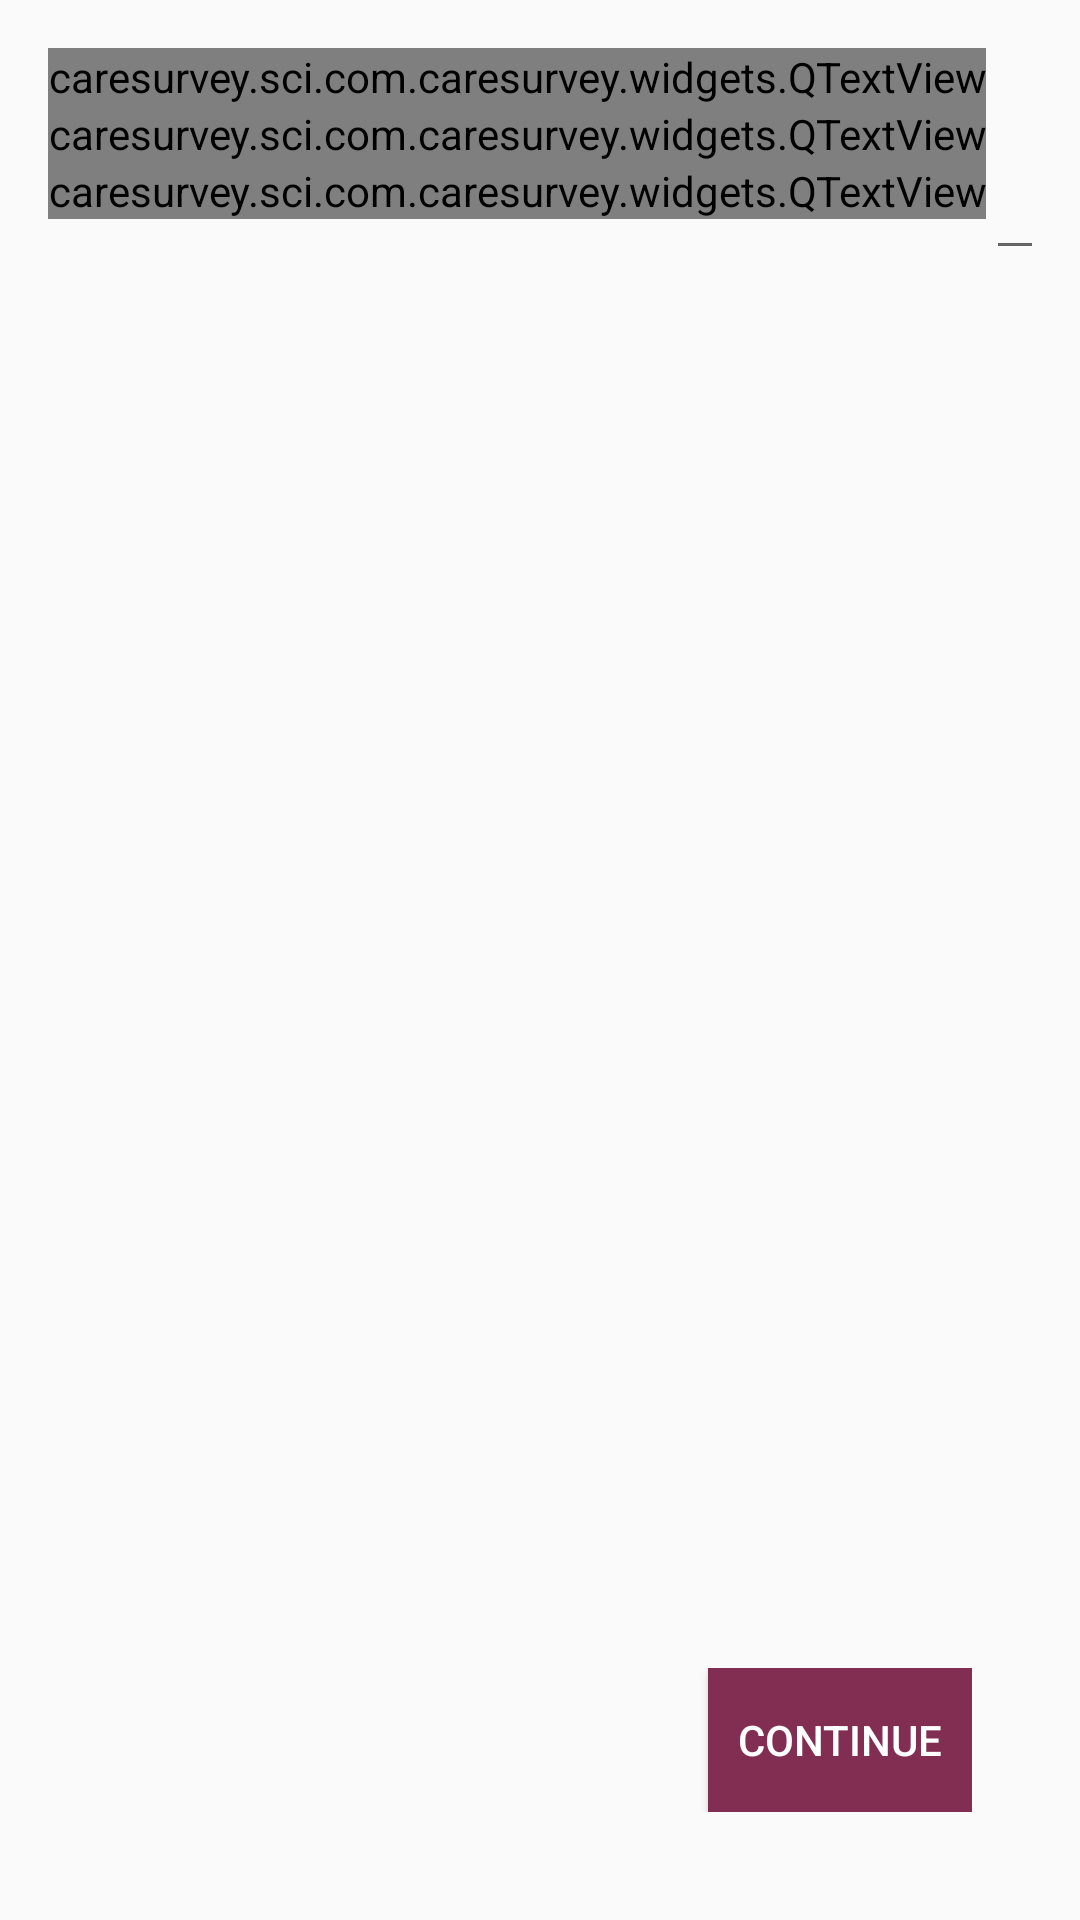

Here is an Android app screen rendered from its layout file. Give the layout XML and the strings, colors and styles it references.
<!-- AndroidManifest.xml: application theme AppTheme.NoActionBar -->
<!-- res/layout/activity_concent_1.xml -->
<?xml version="1.0" encoding="utf-8"?>
<LinearLayout xmlns:android="http://schemas.android.com/apk/res/android"
    android:orientation="vertical" android:layout_width="match_parent"
    android:layout_height="match_parent"
    android:padding="16dp">
    <LinearLayout
        android:id="@+id/anc_layout"
        android:layout_width="match_parent"
        android:layout_height="0dp"
        android:layout_weight="0.8"
        android:orientation="vertical">

        <caresurvey.sci.com.caresurvey.widgets.QTextView
            android:id="@+id/textView24"
            android:layout_width="wrap_content"
            android:layout_height="wrap_content"
            android:text="K¬v‡q‡›Ui AbygwZ wbb|"
            android:textAppearance="?android:attr/textAppearanceLarge"
            android:textColor="@color/purple"
             />

        <caresurvey.sci.com.caresurvey.widgets.QTextView
            android:id="@+id/textView25"
            android:layout_width="wrap_content"
            android:layout_height="wrap_content"
            android:text="Avmmvjvgy AvjvBKzg/Av`ve,"
            android:textAppearance="?android:attr/textAppearanceLarge"
            android:textColor="@color/purple"
             />


        <LinearLayout
            android:layout_width="match_parent"
            android:layout_height="wrap_content"
            android:orientation="vertical">

            <LinearLayout
                android:layout_width="wrap_content"
                android:layout_height="wrap_content"
                android:orientation="horizontal">

                <caresurvey.sci.com.caresurvey.widgets.QTextView
                    android:layout_width="wrap_content"
                    android:layout_height="wrap_content"
                    android:text="Avwg "
                    android:textAppearance="?android:attr/textAppearanceLarge"
                    android:textColor="@color/purple"
                    />

                <EditText
                    android:focusable="false"
                    android:id="@+id/userCareTaker"
                    android:layout_width="180dp"
                    android:layout_height="wrap_content"
                    android:textAppearance="?android:attr/textAppearanceSmall" />

                <caresurvey.sci.com.caresurvey.widgets.QTextView
                    android:layout_width="wrap_content"
                    android:layout_height="wrap_content"
                    android:text="gv-gwb GBP, Gm, Gm cÖ‡R±-Gi c‡ÿ ¯^v¯’¨ ‡mev "
                    android:textAppearance="?android:attr/textAppearanceLarge"

                    android:textColor="@color/purple"
                     />


            </LinearLayout>

            <LinearLayout
                android:layout_width="match_parent"
                android:layout_height="wrap_content"
                android:orientation="vertical">

                <caresurvey.sci.com.caresurvey.widgets.QTextView
                    android:id="@+id/des_text"
                    android:layout_width="match_parent"
                    android:layout_height="wrap_content"
                    android:text="মান উন্নয়নে বিভিন্ন স্বাস্থ্যকেন্দ্রে একটি জরিপ পরিচালনা করেছি। এই জরিপের তথ্য সমূহ স্বাস্থ্যসেবার মান উন্নয়ন ও গবেষনার কাজে ব্যবহার করা হবে। এই স্বাস্থ্যকেন্দ্রে গর্ভবতী মায়ের সেবা কিভাবে দেয়া হয় তা বুঝার জন্য আমি এই ক্লায়েন্টের সাথে আপনার কনসালটেশনটি পর্যবেক্ষণ করতে চাই। আপনি ক্লায়েন্টকে যে সেবা প্রদান করেছেন তা মূল্যায়ন করা আমাদের উদ্দেশ্য নয় এবং এ ব্যাপারে আমি দক্ষও নই। এই পর্যবেক্ষণের তথ্য গোপন থাকবে। আপনার বা ক্লায়েন্টের নাম রিপোর্টে সংযুক্ত করা হবে না। যদি আপনি কোন পয়েন্ট অসস্তিবোধ করেন, তাহলে আমাকে এই স্থান ত্যাগ করতে বলতে পারেন। যা হোক, আমি আশা করব যে, আপনার 'চিকিৎসা/পরামর্শ প্রদান' পর্যবেক্ষণ করলে আপনি কিছু মনে করবেন না।
আমাকে , আপনি কোন প্রশ্ন জিজ্ঞেস করতে চান কি? "
                    android:textAppearance="?android:attr/textAppearanceLarge"
                    android:textColor="@color/purple"
                     />


                <LinearLayout
                    android:layout_width="match_parent"
                    android:layout_height="wrap_content"
                    android:layout_marginTop="15dp"
                    android:orientation="horizontal">

                    <caresurvey.sci.com.caresurvey.widgets.QTextView
                        android:layout_width="0dp"
                        android:layout_height="wrap_content"
                        android:layout_weight="0.7"
                        android:text="Avcbvi wPwKrmv/civg‡k©i mg‡q Avwg Dcw¯’Z _vK‡Z cvwi wK? "
                        android:textAppearance="?android:attr/textAppearanceLarge"

                        android:textColor="@color/purple"
                         />

                    <RadioGroup
                        android:id="@+id/yesOrNo"
                        android:layout_width="0dp"
                        android:layout_height="wrap_content"
                        android:layout_weight="0.2"
                        android:orientation="horizontal">

                        <RadioButton
                            android:id="@+id/radio1"
                            android:layout_width="wrap_content"
                            android:layout_height="wrap_content"
                            android:text="হ্যাঁ"
                            android:textColor="@color/blue" />

                        <RadioButton
                            android:id="@+id/no"
                            android:layout_width="wrap_content"
                            android:layout_height="wrap_content"
                            android:text="না"
                            android:textColor="@color/blue" />


                    </RadioGroup>


                </LinearLayout>


                <LinearLayout
                    android:layout_width="match_parent"
                    android:layout_height="wrap_content"
                    android:orientation="horizontal">

                    <TextView
                        android:layout_width="wrap_content"
                        android:layout_height="wrap_content"

                        android:text="পর্যবেক্ষণের তারিখ: "
                        android:textAppearance="?android:attr/textAppearanceLarge"
                        android:textColor="@color/purple"
                        android:textStyle="bold"
                        android:textSize="13dp" />

                    <EditText
                        android:id="@+id/datepicker"
                        android:layout_width="wrap_content"
                        android:layout_height="wrap_content"

                        android:clickable="false"
                        android:focusable="false" />


                    <Button
                        android:id="@+id/datepickerbutton"
                        android:layout_width="wrap_content"
                        android:layout_height="wrap_content"
                        android:layout_marginBottom="3dp"
                        android:background="@color/purple"
                        android:text="Pick Date"
                        android:textColor="@color/white"
                        android:visibility="gone" />


                </LinearLayout>


                <LinearLayout
                    android:layout_width="match_parent"
                    android:layout_height="wrap_content"
                    android:orientation="horizontal">

                    <TextView
                        android:layout_width="wrap_content"
                        android:layout_height="wrap_content"

                        android:text="পর্যবেক্ষণ -শুরুর সময়: "
                        android:textAppearance="?android:attr/textAppearanceLarge"
                        android:textColor="@color/purple"
                        android:textStyle="bold"
                        android:textSize="13dp" />

                    <EditText
                        android:id="@+id/timepicker"
                        android:layout_width="wrap_content"
                        android:layout_height="wrap_content"
                        android:clickable="false"

                        android:focusable="false"
                        android:text="Pick Time" />

                    <Button
                        android:id="@+id/timepickerbutton"
                        android:layout_width="wrap_content"
                        android:layout_height="wrap_content"
                        android:layout_marginTop="3dp"

                        android:background="@color/purple"

                        android:text="Pick Time"
                        android:textColor="@color/white"
                        android:visibility="gone" />


                </LinearLayout>


                <LinearLayout
                    android:layout_width="match_parent"
                    android:layout_height="wrap_content"
                    android:orientation="horizontal">

                    <TextView
                        android:id="@+id/description"
                        android:layout_width="wrap_content"
                        android:layout_height="wrap_content"
                        android:text="গর্ভবতী যে মহিলা সেবা দিতে এসেছেন তার বিবরন "
                        android:textAppearance="?android:attr/textAppearanceLarge"
                        android:textColor="@color/purple"
                        android:textStyle="bold"
                        android:textSize="13dp" />

                    <Spinner
                        android:gravity="right"
                        android:layout_marginLeft="8dp"
                        android:id="@+id/description_value"
                        android:layout_width="0dp"
                        android:layout_weight="1"
                        android:layout_height="wrap_content"
                        android:entries="@array/child_sick_description"
                        />


                </LinearLayout>


                <LinearLayout
                    android:layout_width="match_parent"
                    android:layout_height="wrap_content"
                    android:orientation="horizontal">

                    <TextView
                        android:layout_width="wrap_content"
                        android:layout_height="wrap_content"

                        android:text="ফোন নাম্বার"
                        android:textAppearance="?android:attr/textAppearanceLarge"
                        android:textColor="@color/purple"
                        android:textStyle="bold"
                        android:textSize="13dp" />

                    <EditText
                        android:id="@+id/phone_number"
                        android:layout_width="match_parent"
                        android:layout_height="wrap_content"
                        android:inputType="number"/>


                </LinearLayout>


            </LinearLayout>


        </LinearLayout>
    </LinearLayout>

    <FrameLayout
        android:padding="20dp"
        android:layout_width="fill_parent"
        android:layout_height="wrap_content">
        <Button
            android:layout_gravity="right"
            android:id="@+id/cnt"
            android:layout_width="wrap_content"
            android:layout_height="wrap_content"
            android:background="@color/purple"
            android:text="Continue"
            android:textColor="@color/white"/>
    </FrameLayout>

</LinearLayout>
<!-- resources referenced by this layout -->
<resources>
  <string-array name="child_sick_description">
          <item>Select</item>
          <item>অসুস্থতার চিকিৎসা</item>
          <item>অন্যান্য</item>
      </string-array>
  <color name="blue">#394165</color>
  <color name="purple">#812E52</color>
  <color name="white">#FFFFFF</color>
  <style name="AppTheme.NoActionBar" parent="AppTheme">
          <item name="windowActionBar">false</item>
          <item name="windowNoTitle">true</item>
      </style>
  <style name="AppTheme" parent="Theme.AppCompat.Light.DarkActionBar">
          
          <item name="colorPrimary">@color/colorPrimary</item>
          <item name="colorPrimaryDark">@color/colorPrimaryDark</item>
          <item name="colorAccent">@color/colorAccent</item>
      </style>
  <color name="colorPrimary">#3F51B5</color>
  <color name="colorPrimaryDark">#303F9F</color>
  <color name="colorAccent">#FF4081</color>
</resources>
